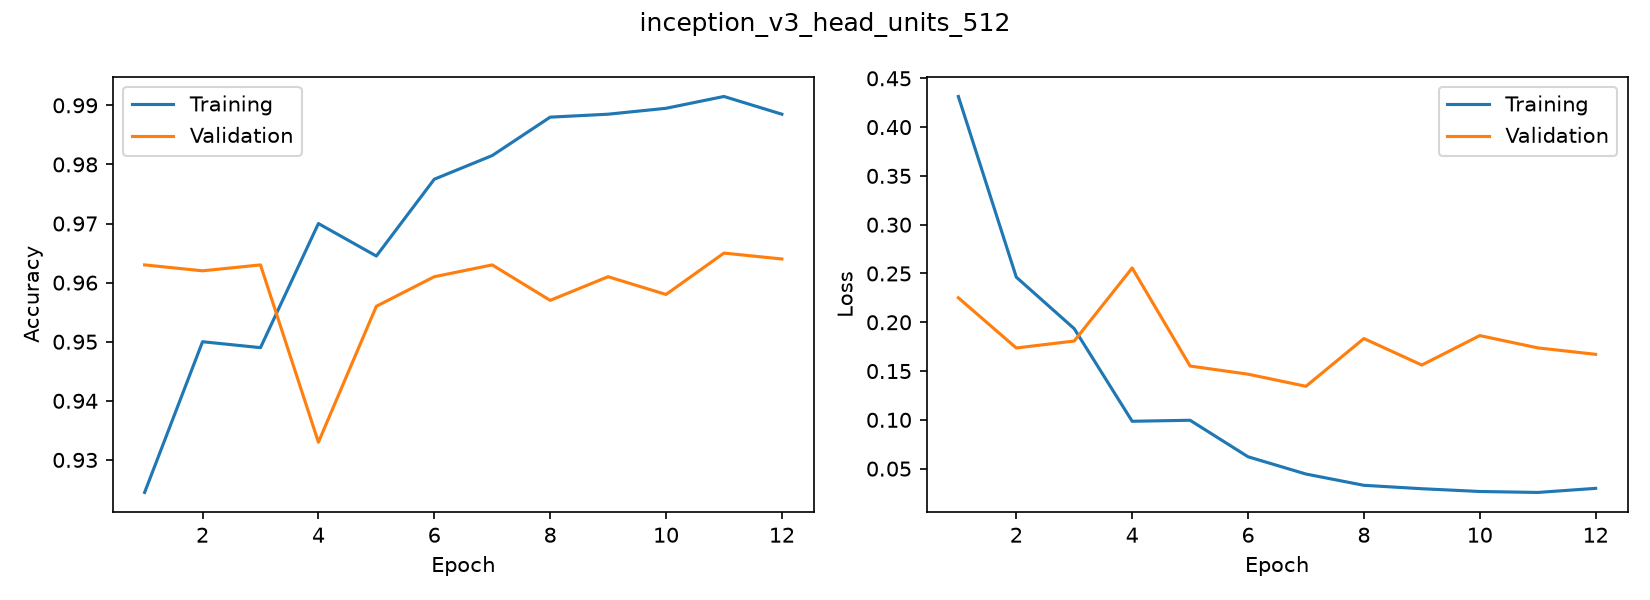

The table this chart was drawn from, first rows:
accuracy, loss, val_accuracy, val_loss
0.9245, 0.4314, 0.963, 0.2251
0.95, 0.2463, 0.962, 0.1737
0.949, 0.1934, 0.963, 0.1808
0.97, 0.09856, 0.933, 0.2557
0.9645, 0.09957, 0.956, 0.1551
0.9775, 0.06217, 0.961, 0.1468
0.9815, 0.04447, 0.963, 0.1344
0.988, 0.03293, 0.957, 0.1833
0.9885, 0.02942, 0.961, 0.1562
0.9895, 0.02659, 0.958, 0.1864
0.9915, 0.02561, 0.965, 0.1738
0.9885, 0.02981, 0.964, 0.1671
